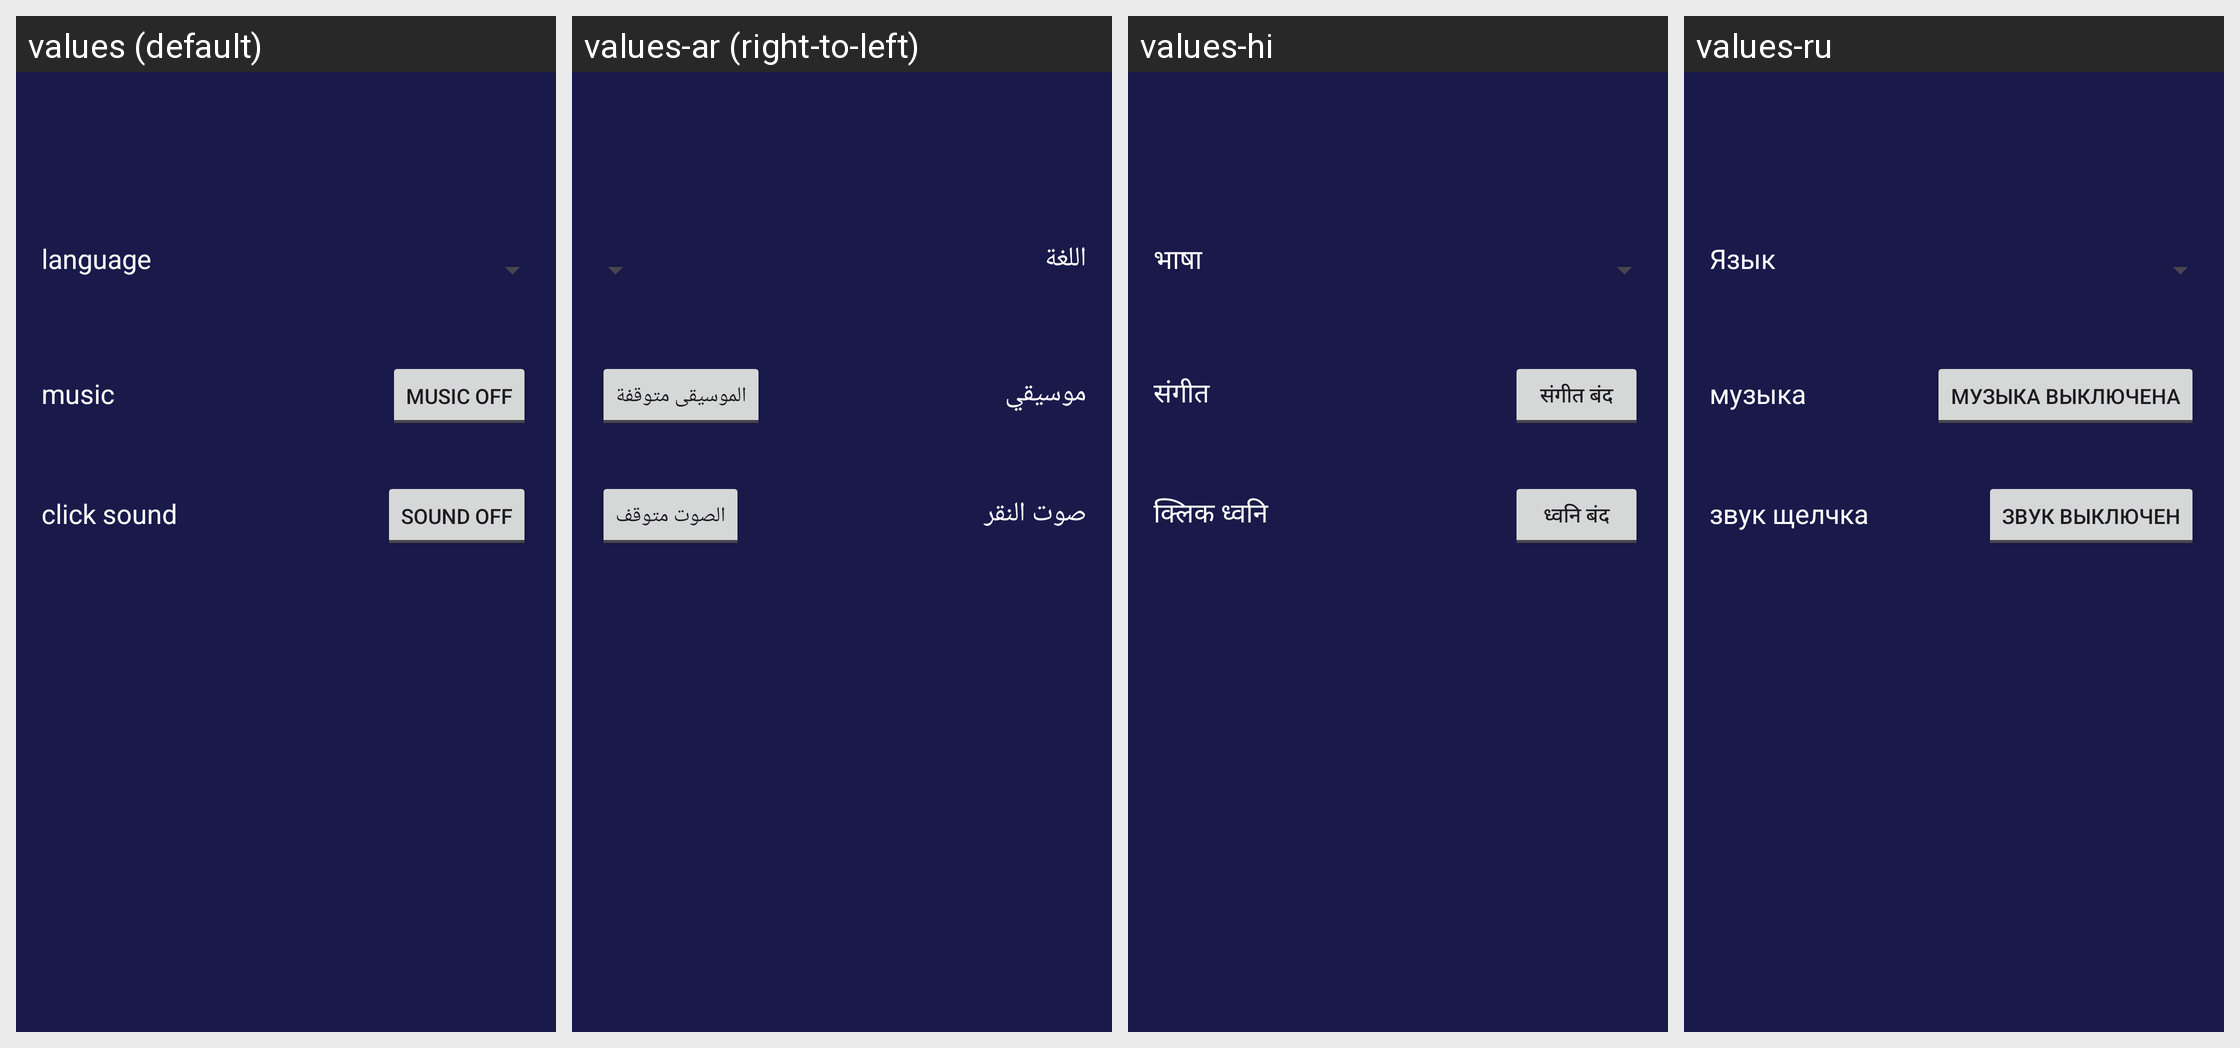

The same Android screen rendered under several of its app's locales, left to right. List the strings drawn on it with the default value and each locale's translation.
Android screen res/layout/activity_settings.xml rendered under 4 locales, left to right: values (default), values-ar (right-to-left), values-hi, values-ru. Device: Nexus 5 (rendered at 1080×1920; each locale shown at half size, 540×960, under a caption strip naming it); theme Theme.TicTacToe.
Other locales in the repository, not shown: values-de, values-es, values-fr, values-it, values-pt, values-zh.
Strings drawn on this screen, with the default value and each locale's value (text and hints the layout hard-codes, and strings that could not be matched under every locale, appear in the picture but are not listed):

language
  values: language
  values-ar: اللغة
  values-hi: भाषा
  values-ru: Язык

music
  values: music
  values-ar: موسيقي
  values-hi: संगीत
  values-ru: музыка

music_off
  values: Music Off
  values-ar: الموسيقى متوقفة
  values-hi: संगीत बंद
  values-ru: Музыка выключена

click_sound
  values: click sound
  values-ar: صوت النقر
  values-hi: क्लिक ध्वनि
  values-ru: звук щелчка

sound_off
  values: Sound Off
  values-ar: الصوت متوقف
  values-hi: ध्वनि बंद
  values-ru: Звук выключен
